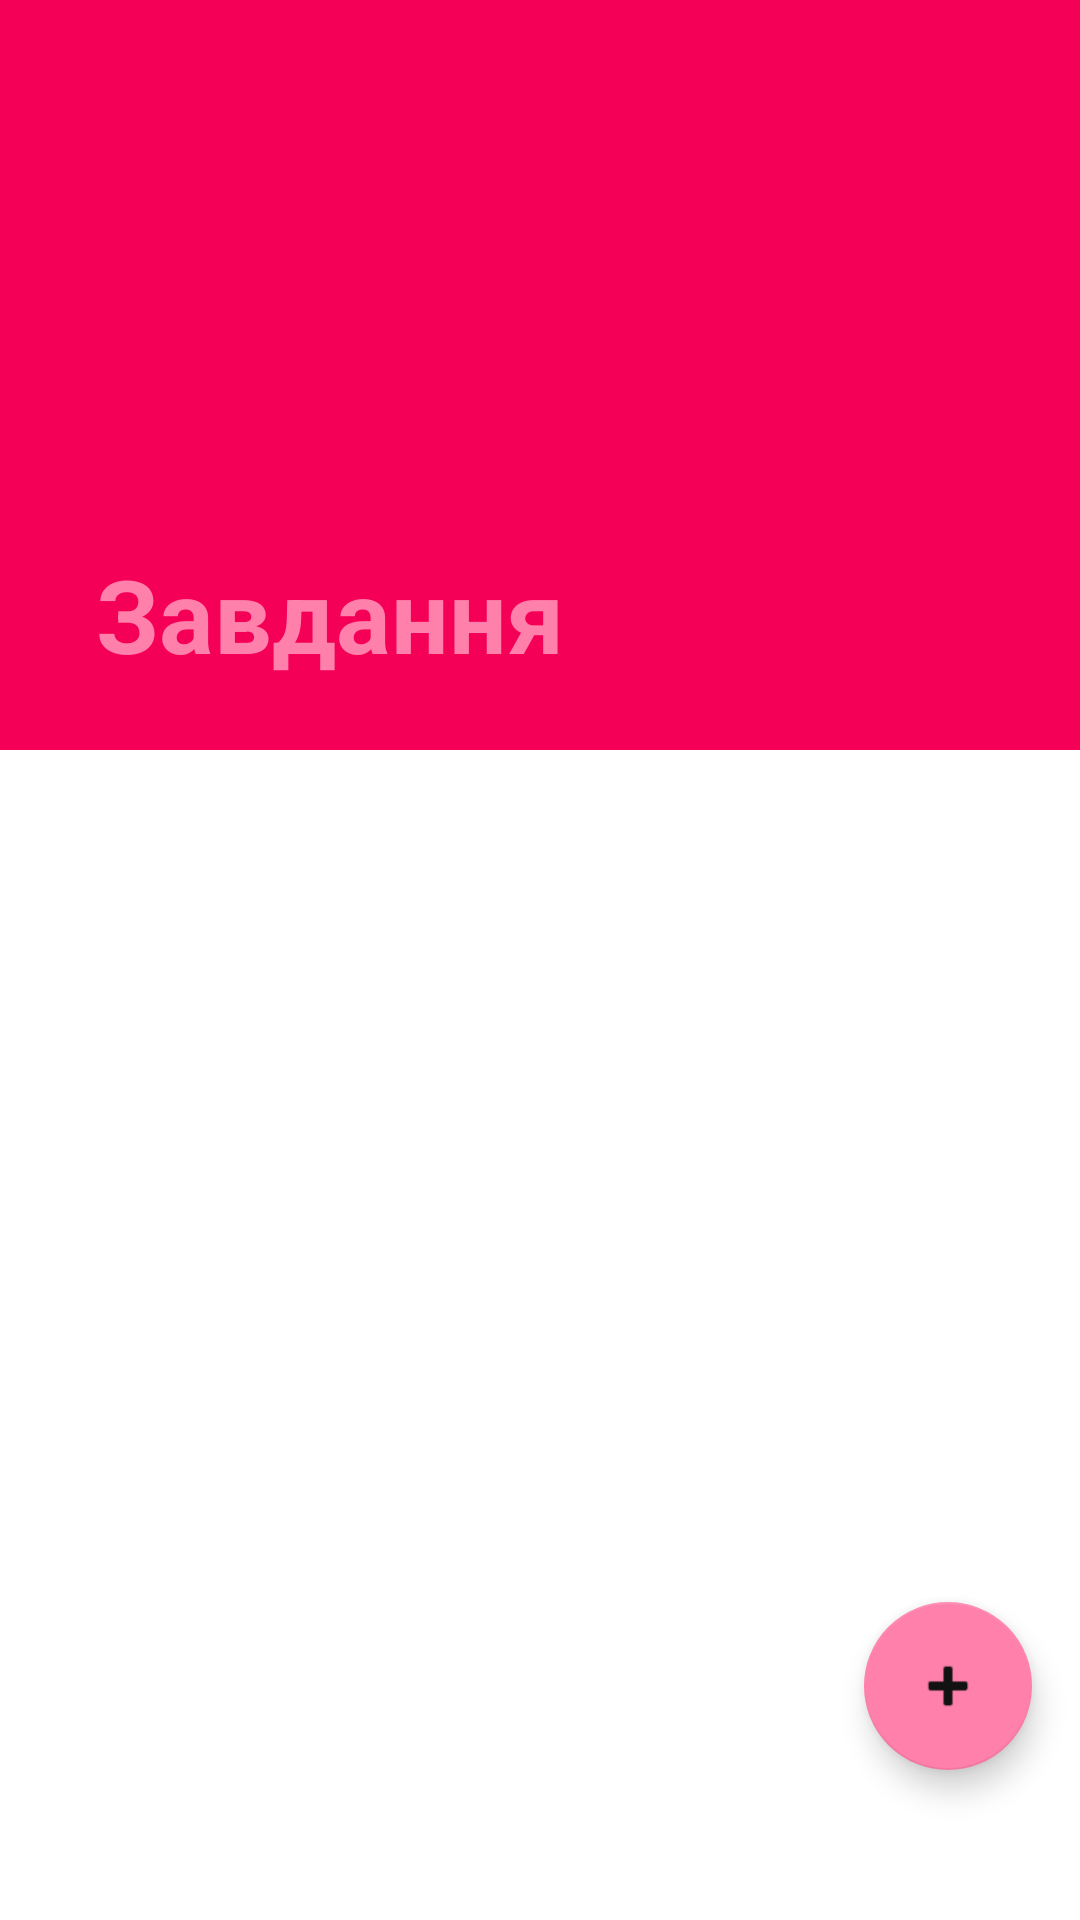

Produce the Android XML layout that renders to this screen, including the resource entries it uses.
<!-- AndroidManifest.xml: application theme Theme.Lab10 -->
<!-- res/layout/activity_main.xml -->
<androidx.coordinatorlayout.widget.CoordinatorLayout
    xmlns:android="http://schemas.android.com/apk/res/android"
    xmlns:app="http://schemas.android.com/apk/res-auto"
    xmlns:tools="http://schemas.android.com/tools"
    android:layout_width="match_parent"
    android:layout_height="match_parent"
    tools:context=".MainActivity">

    
    <com.google.android.material.appbar.AppBarLayout
        android:layout_width="match_parent"
        android:layout_height="wrap_content"
        android:theme="@style/ThemeOverlay.MaterialComponents.Dark.ActionBar">

        <com.google.android.material.appbar.CollapsingToolbarLayout
            android:layout_width="match_parent"
            android:layout_height="250dp"
            app:contentScrim="?attr/colorPrimary"
            app:layout_scrollFlags="scroll|exitUntilCollapsed"
            app:title="Завдання"
            app:titleEnabled="true"
            app:expandedTitleTextAppearance="@style/CollapsingToolbarExpanded"
            app:collapsedTitleTextAppearance="@style/CollapsingToolbarCollapsed"
            app:titleCentered="true">

            <ImageView
                android:layout_width="match_parent"
                android:layout_height="250dp"
                android:scaleType="centerCrop"
                android:src="@drawable/ic_add"
                app:layout_collapseMode="parallax" />

            <androidx.appcompat.widget.Toolbar
                android:id="@+id/toolbar"
                android:layout_width="match_parent"
                android:layout_height="?attr/actionBarSize"
                app:layout_collapseMode="pin"
                app:popupTheme="@style/ThemeOverlay.MaterialComponents.Light" />
        </com.google.android.material.appbar.CollapsingToolbarLayout>
    </com.google.android.material.appbar.AppBarLayout>

    
    <androidx.recyclerview.widget.RecyclerView
        android:id="@+id/recycler_view_tasks"
        android:layout_width="match_parent"
        android:layout_height="match_parent"
        android:padding="8dp"
        android:clipToPadding="false"
        app:layout_behavior="@string/appbar_scrolling_view_behavior" />

    

    
    <com.google.android.material.floatingactionbutton.FloatingActionButton
        android:id="@+id/fab_delete_selected"
        android:layout_width="wrap_content"
        android:layout_height="wrap_content"
        android:layout_marginEnd="16dp"
        android:layout_marginBottom="120dp"
        android:visibility="gone"
        android:contentDescription="Delete Selected Tasks"
        app:layout_anchor="@id/recycler_view_tasks"
        app:layout_anchorGravity="bottom|end"

        app:srcCompat="@android:drawable/ic_menu_delete" />

    <com.google.android.material.floatingactionbutton.FloatingActionButton
        android:id="@+id/fab_add_task"
        android:layout_width="wrap_content"
        android:layout_height="wrap_content"
        android:layout_marginBottom="50dp"
        android:layout_marginEnd="16dp"
        app:srcCompat="@android:drawable/ic_input_add"
        app:layout_anchor="@id/recycler_view_tasks"
        app:layout_anchorGravity="bottom|end"
        android:contentDescription="Add Task" />
</androidx.coordinatorlayout.widget.CoordinatorLayout>
<!-- resources referenced by this layout -->
<resources>
  <style name="CollapsingToolbarCollapsed">
          <item name="android:textColor">#000000</item> 
          <item name="android:textStyle">bold</item>
      </style>
  <style name="CollapsingToolbarExpanded">
          <item name="android:textColor">#FF80AB</item> 
          <item name="android:textStyle">bold</item>
      </style>
  <style name="Theme.Lab10" parent="Theme.MaterialComponents.DayNight.DarkActionBar">
          
          <item name="colorPrimary">@color/pink_500</item> 
          <item name="colorPrimaryVariant">@color/pink_700</item> 
          <item name="colorOnPrimary">@color/white</item>
          
          <item name="colorSecondary">@color/pink_200</item> 
          <item name="colorSecondaryVariant">@color/pink_700</item> 
          <item name="colorOnSecondary">@color/black</item>
          
          <item name="android:statusBarColor">?attr/colorPrimaryVariant</item>
          
      </style>
  <color name="pink_500">#F50057</color>
  <color name="pink_700">#C51162</color>
  <color name="white">#FFFFFF</color>
  <color name="pink_200">#FF80AB</color>
  <color name="black">#121212</color>
</resources>
